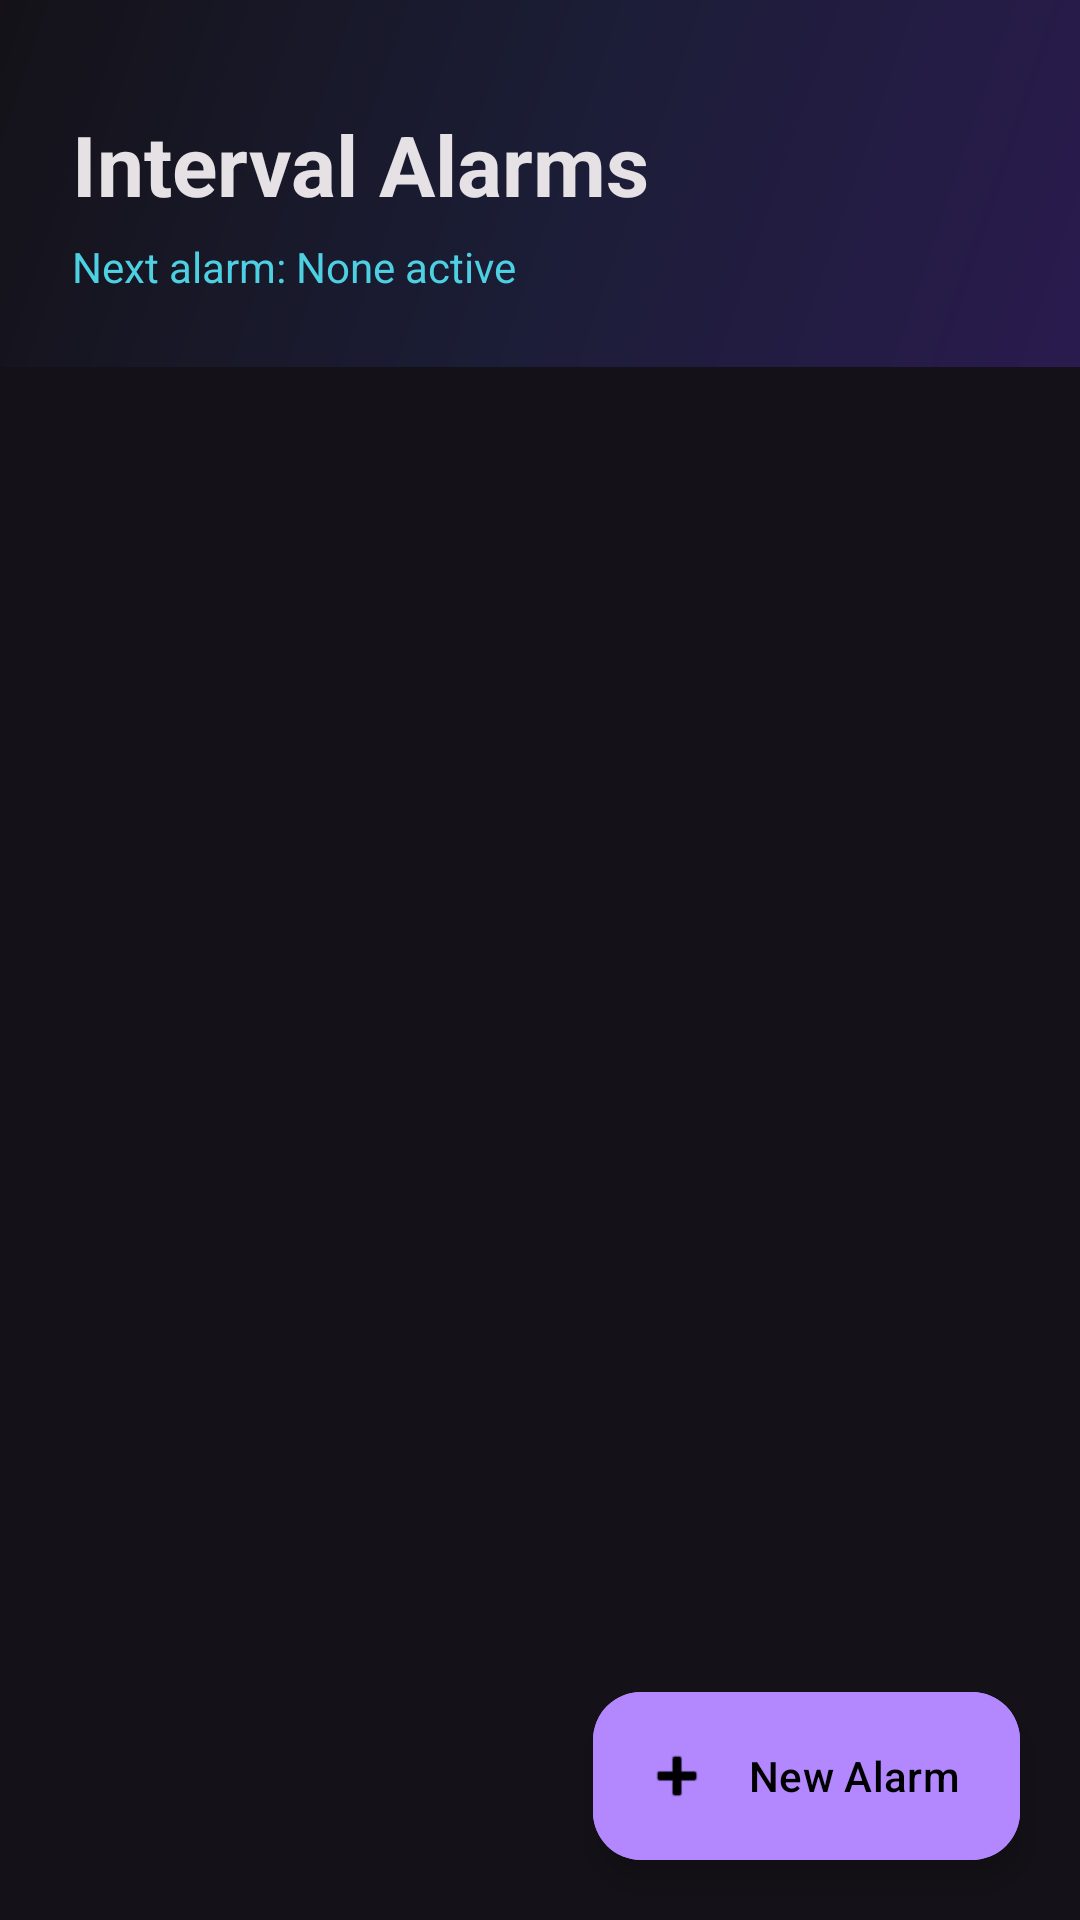

Android layout source for this screen:
<!-- AndroidManifest.xml: application theme Theme.IntervalAlarm -->
<!-- res/layout/activity_main.xml -->
<?xml version="1.0" encoding="utf-8"?>
<androidx.coordinatorlayout.widget.CoordinatorLayout xmlns:android="http://schemas.android.com/apk/res/android"
    xmlns:app="http://schemas.android.com/apk/res-auto"
    android:layout_width="match_parent"
    android:layout_height="match_parent"
    android:background="@color/background">

    <com.google.android.material.appbar.AppBarLayout
        android:layout_width="match_parent"
        android:layout_height="wrap_content"
        android:background="@android:color/transparent"
        app:elevation="0dp">

        <LinearLayout
            android:layout_width="match_parent"
            android:layout_height="wrap_content"
            android:background="@drawable/bg_header_gradient"
            android:orientation="vertical"
            android:paddingStart="24dp"
            android:paddingTop="36dp"
            android:paddingEnd="24dp"
            android:paddingBottom="24dp">

            <TextView
                android:layout_width="wrap_content"
                android:layout_height="wrap_content"
                android:text="Interval Alarms"
                android:textColor="@color/onSurface"
                android:textSize="28sp"
                android:textStyle="bold" />

            <TextView
                android:id="@+id/tvUpcomingSummary"
                android:layout_width="wrap_content"
                android:layout_height="wrap_content"
                android:layout_marginTop="6dp"
                android:text="Next alarm: None active"
                android:textColor="@color/accentCyan"
                android:textSize="14sp" />

        </LinearLayout>

    </com.google.android.material.appbar.AppBarLayout>

    <FrameLayout
        android:layout_width="match_parent"
        android:layout_height="match_parent"
        app:layout_behavior="@string/appbar_scrolling_view_behavior">

        <androidx.recyclerview.widget.RecyclerView
            android:id="@+id/rvPlans"
            android:layout_width="match_parent"
            android:layout_height="match_parent"
            android:clipToPadding="false"
            android:paddingStart="16dp"
            android:paddingTop="12dp"
            android:paddingEnd="16dp"
            android:paddingBottom="88dp" />

        
        <LinearLayout
            android:id="@+id/layoutEmpty"
            android:layout_width="match_parent"
            android:layout_height="match_parent"
            android:gravity="center"
            android:orientation="vertical"
            android:padding="32dp"
            android:visibility="gone">

            <ImageView
                android:layout_width="84dp"
                android:layout_height="84dp"
                android:src="@android:drawable/ic_lock_idle_alarm"
                android:tint="@color/accentPurple" />

            <TextView
                android:layout_width="wrap_content"
                android:layout_height="wrap_content"
                android:layout_marginTop="20dp"
                android:text="No Interval Alarms"
                android:textColor="@color/onSurface"
                android:textSize="20sp"
                android:textStyle="bold" />

            <TextView
                android:layout_width="wrap_content"
                android:layout_height="wrap_content"
                android:layout_marginTop="8dp"
                android:gravity="center"
                android:text="Set alarms that repeat every 10 days, 15 days, or any custom interval with multiple times per day."
                android:textColor="@color/onSurfaceVariant"
                android:textSize="14sp" />

            <com.google.android.material.button.MaterialButton
                android:id="@+id/btnEmptyCreate"
                android:layout_width="wrap_content"
                android:layout_height="wrap_content"
                android:layout_marginTop="24dp"
                android:backgroundTint="@color/accentPurple"
                android:text="+ Create Your First Alarm"
                android:textColor="#000000"
                app:cornerRadius="24dp" />

        </LinearLayout>

    </FrameLayout>

    <com.google.android.material.floatingactionbutton.ExtendedFloatingActionButton
        android:id="@+id/fabAdd"
        android:layout_width="wrap_content"
        android:layout_height="wrap_content"
        android:layout_gravity="bottom|end"
        android:layout_margin="20dp"
        android:backgroundTint="@color/accentPurple"
        android:text="New Alarm"
        android:textColor="#000000"
        app:icon="@android:drawable/ic_input_add"
        app:iconTint="#000000" />

</androidx.coordinatorlayout.widget.CoordinatorLayout>
<!-- resources referenced by this layout -->
<resources>
  <color name="accentCyan">#4DD0E1</color>
  <color name="accentPurple">#B388FF</color>
  <color name="background">#141218</color>
  <color name="onSurface">#E6E1E5</color>
  <color name="onSurfaceVariant">#CAC4D0</color>
  <!-- drawable bg_header_gradient (drawable) -->
  <?xml version="1.0" encoding="utf-8"?>
  <shape xmlns:android="http://schemas.android.com/apk/res/android"
      android:shape="rectangle">
      <gradient
          android:angle="135"
          android:startColor="#2A1B4E"
          android:centerColor="#1B1D36"
          android:endColor="#141218"
          android:type="linear" />
  </shape>
  <style name="Theme.IntervalAlarm" parent="Base.Theme.IntervalAlarm" />
  <style name="Base.Theme.IntervalAlarm" parent="Theme.Material3.Dark.NoActionBar">
          <item name="colorPrimary">@color/accentPurple</item>
          <item name="colorOnPrimary">#000000</item>
          <item name="colorSecondary">@color/accentCyan</item>
          <item name="android:colorBackground">@color/background</item>
          <item name="colorSurface">@color/surface</item>
          <item name="colorOnSurface">@color/onSurface</item>
          <item name="android:statusBarColor">@color/background</item>
          <item name="android:navigationBarColor">@color/background</item>
      </style>
  <color name="surface">#1C1B1F</color>
</resources>
